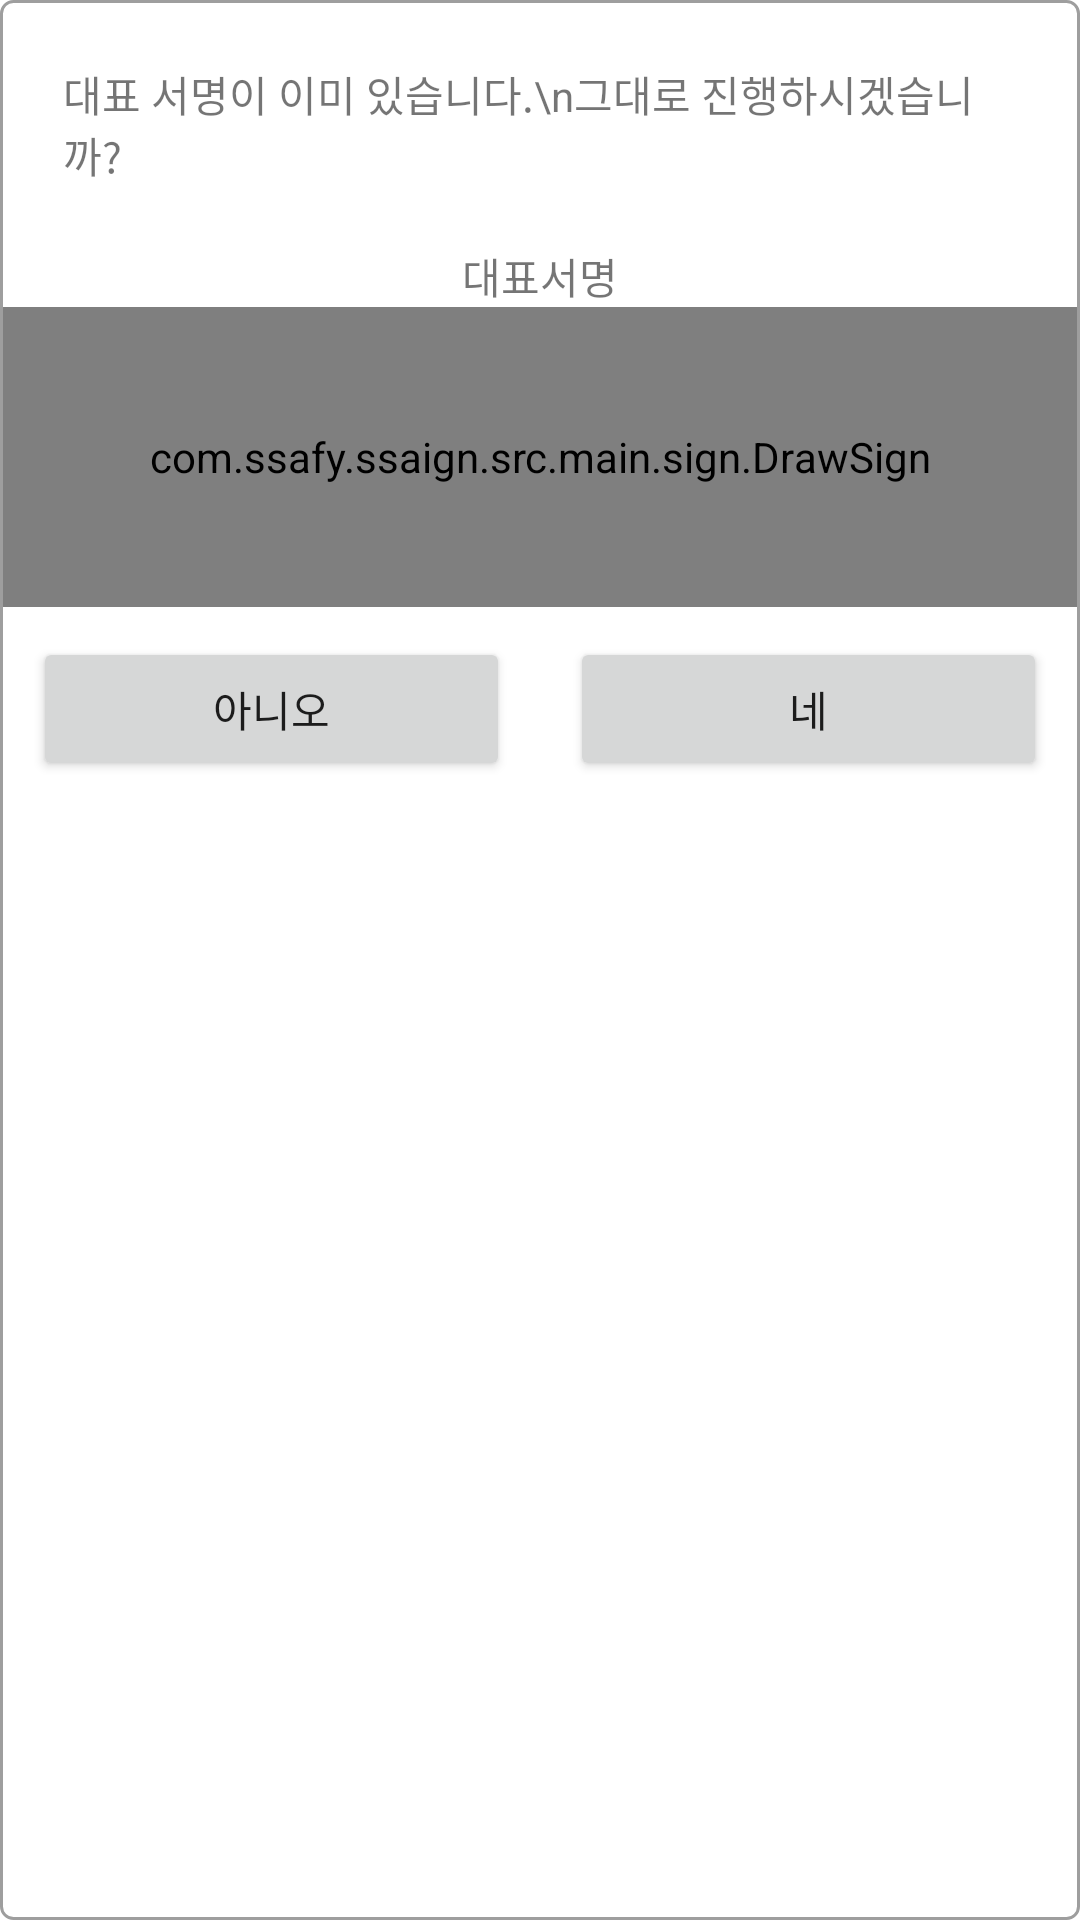

Android layout source for this screen:
<!-- AndroidManifest.xml: application theme Theme.example -->
<!-- res/layout/dialog01.xml -->
<?xml version="1.0" encoding="utf-8"?>
<LinearLayout xmlns:android="http://schemas.android.com/apk/res/android"
    xmlns:app="http://schemas.android.com/apk/res-auto"
    android:layout_width="wrap_content"
    android:layout_height="wrap_content"
    android:layout_gravity="center"
    android:background="@drawable/spinner_background"
    android:orientation="vertical">

    <TextView
        android:layout_width="wrap_content"
        android:layout_height="wrap_content"
        android:padding="20dp"
        android:text="대표 서명이 이미 있습니다.\n그대로 진행하시겠습니까?" />

    <TextView
        android:id="@+id/textView"
        android:layout_width="match_parent"
        android:layout_height="wrap_content"
        android:text="대표서명"
        android:textAlignment="center" />

    <com.ssafy.example.src.main.sign.DrawSign
        android:id="@+id/dialog_draw"
        android:layout_width="match_parent"
        android:layout_height="100dp" />

    <LinearLayout
        android:layout_width="match_parent"
        android:layout_height="wrap_content">

        <Button
            android:id="@+id/noBtn"
            android:layout_width="0dp"
            android:layout_height="wrap_content"
            android:layout_margin="10dp"
            android:layout_weight="1"
            android:text="아니오" />

        <Button
            android:id="@+id/yesBtn"
            android:layout_width="0dp"
            android:layout_height="wrap_content"
            android:layout_margin="10dp"
            android:layout_weight="1"
            android:text="네" />
    </LinearLayout>

</LinearLayout>
<!-- resources referenced by this layout -->
<resources>
  <!-- drawable spinner_background (drawable) -->
  <?xml version="1.0" encoding="utf-8"?>
  <shape xmlns:android="http://schemas.android.com/apk/res/android"
      android:shape="rectangle"
      android:background="#00000000">
      <corners android:radius="4dp" />
      <padding android:left="1dp"
          android:top="1dp"
          android:right="1dp"
          android:bottom="1dp" />
      <stroke
          android:width="0.95dp"
          android:color="#9E9E9E" />
  </shape>
  <style name="Theme.example" parent="Theme.MaterialComponents.DayNight.NoActionBar">
          
          <item name="colorPrimary">@color/ssafy_blue</item>
          <item name="colorPrimaryVariant">@color/ssafy_blue</item>
          <item name="colorOnPrimary">@color/white</item>
          
          <item name="colorSecondary">@color/teal_200</item>
          <item name="colorSecondaryVariant">@color/teal_700</item>
          <item name="colorOnSecondary">@color/black</item>
          
          <item name="android:statusBarColor">@android:color/transparent</item>
          <item name="android:windowLightStatusBar">true</item>
  
          
      </style>
  <color name="ssafy_blue">#FF1bb1e7</color>
  <color name="white">#FFFFFFFF</color>
  <color name="teal_200">#FF03DAC5</color>
  <color name="teal_700">#FF018786</color>
  <color name="black">#FF000000</color>
</resources>
